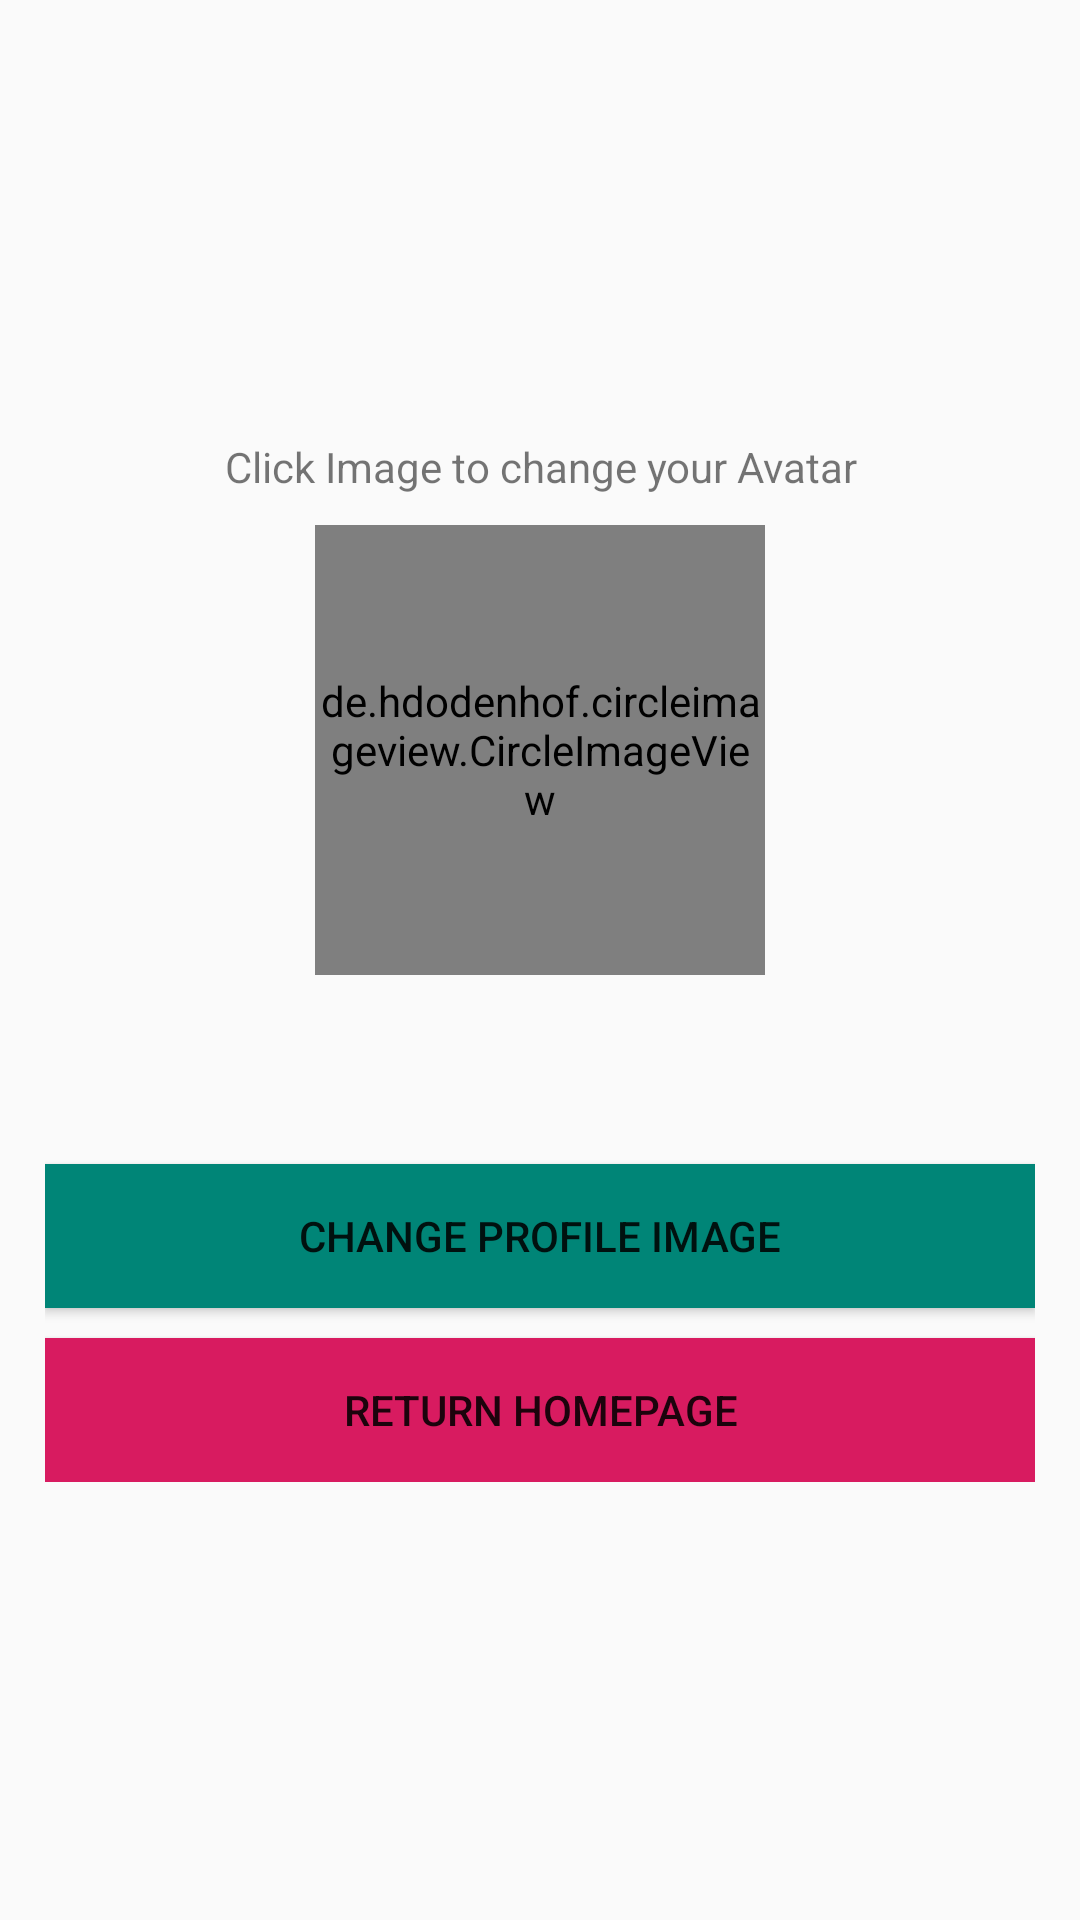

Write the Android layout XML for this screen, with the resource values it uses.
<!-- AndroidManifest.xml: application theme AppTheme -->
<!-- res/layout/activity_profile_photo.xml -->
<?xml version="1.0" encoding="utf-8"?>
<RelativeLayout
    xmlns:android="http://schemas.android.com/apk/res/android"
    xmlns:tools="http://schemas.android.com/tools"
    xmlns:app="http://schemas.android.com/apk/res-auto"
    android:layout_width="match_parent"
    android:layout_height="match_parent">


    <LinearLayout
        android:layout_width="match_parent"
        android:layout_height="wrap_content"
        android:layout_centerVertical="true"
        android:layout_marginLeft="15dp"
        android:layout_marginRight="15dp"
        android:orientation="vertical">

        <TextView
            android:id="@+id/textView"
            android:layout_width="match_parent"
            android:layout_height="wrap_content"
            android:gravity="center"
            android:paddingBottom="10dp"
            android:text="Click Image to change your Avatar" />

        <de.hdodenhof.circleimageview.CircleImageView
            app:civ_border_width="2dp"
            app:civ_border_color="#FF000000"
            android:id="@+id/updateimg1"
            android:layout_width="150dp"
            android:layout_height="150dp"
            android:layout_gravity="center_horizontal"
            android:layout_marginBottom="15dp"
            tools:srcCompat="@tools:sample/avatars" />


        <ProgressBar
            android:id="@+id/progressBar1"
            style="?android:attr/progressBarStyle"
            android:layout_width="match_parent"
            android:layout_height="wrap_content"
            android:visibility="invisible" />

        <Button
            android:id="@+id/updateImgBtn1"
            android:layout_width="match_parent"
            android:layout_height="wrap_content"
            android:background="@color/colorPrimary"
            android:text="Change Profile Image" />

        <Button
            android:id="@+id/returnhomepage"
            android:layout_width="match_parent"
            android:layout_marginTop="10dp"
            android:layout_height="wrap_content"
            android:background="@color/colorAccent"
            android:text="Return Homepage" />

    </LinearLayout>

</RelativeLayout>
<!-- resources referenced by this layout -->
<resources>
  <color name="colorAccent">#D81B60</color>
  <color name="colorPrimary">#008577</color>
  <style name="AppTheme" parent="Theme.AppCompat.Light.NoActionBar">
          
          <item name="colorPrimary">@color/colorPrimary</item>
          <item name="colorPrimaryDark">@color/colorPrimaryDark</item>
          <item name="colorAccent">@color/colorAccent</item>
      </style>
  <color name="colorPrimaryDark">#00574B</color>
</resources>
